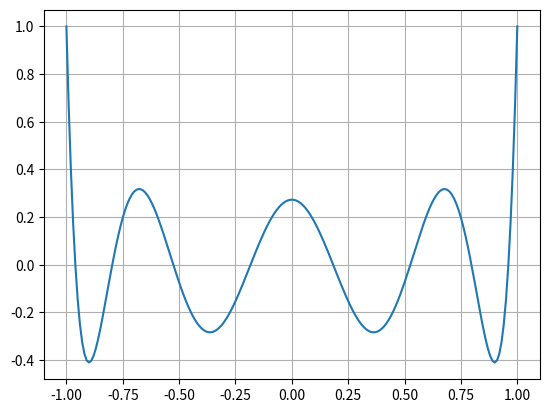

Source code (Python):
"""
Programa para gerar bases para elementos finitos de alta ordem. As bases são geradas no intervalo de  -1 ate 1

Esse código é referente ao polinómio de Jacobi com alpha e beta igual a zero, ou seja, Legendre
"""

import math as mt
import numpy as np
import matplotlib.pyplot as plt

ordem = 8                                            # Ordem do polinómio
li = -1                                              # Limite inferior do intervalo
ls = 1                                               # Limite superior do intervalo
reso = 0.01                                          # Resolução da curva
alpha = 0                                            # Valores para polinomio de Legendre
beta = 0                                             # Valores para polinomio de Legendre

lagrange = np.ones((int((ls-li)/reso)+1, ordem+1))   # Iniciando a produtória
x = np.zeros((1, int((ls-li)/reso)+1))               # Vetor para plotar a base

for i in range(0, int((ls-li)/reso)+1, 1):           # Preencher o vetor de plot
    x[0][i] = li + reso*i

A = np.zeros((int((ls-li)/reso)+1, 1))               # Cria uma matriz para n-1
B = np.zeros((int((ls-li)/reso)+1, 1))               # Cria uma matriz para n
C = np.zeros((int((ls-li)/reso)+1, 1))               # Cria uma matriz para n+1

if ordem == 0:
    B = np.ones((int((ls-li)/reso)+1, 1))

elif ordem == 1:
    for i in range(0, int((ls-li)/reso)+1, 1):
        B[i][0] = 0.5*(alpha-beta+(alpha+beta+2)*x[0][i])

elif ordem > 1:
    for i in range(0, int((ls-li)/reso)+1, 1):       # Preenchendo matriz para n-1
        A[i][0] = 1
    for i in range(0, int((ls-li)/reso)+1, 1):       # Preenchendo matriz para n
        B[i][0] = 0.5*(alpha-beta+(alpha+beta+2)*x[0][i])

# Rotina para calcular n+1

    for i in range(1, ordem, 1):
        for j in range(0, int((ls-li)/reso)+1, 1):
            a1 = 2*(i+1)*(i+alpha+beta+1)*((2*i)+alpha+beta)
            a2 = ((2*i)+alpha+beta+1)*(mt.pow(alpha, 2)-mt.pow(beta, 2))
            a3 = ((2*i)+alpha+beta)*((2*i)+alpha+beta+1)*((2*i)+alpha+beta+2)
            a4 = 2*(i+alpha)*(i+beta)*((2*i)+alpha+beta+2)

            ab1 = (a2+(a3*x[0][j]))*B[j][0]
            ab2 = a4*A[j][0]

            C[j][0] = (ab1-ab2)/a1

# Essa rotina desloca os elementos para calcular a próxima ordem de polinómio

        for k in range(0, int((ls-li)/reso)+1, 1):
            A[k][0] = B[k][0]
        for k in range(0, int((ls - li) / reso) + 1, 1):
            B[k][0] = C[k][0]
        C = np.zeros((int((ls-li)/reso)+1, 1))

# Rotina para plottar

fig = plt.figure()
plt.grid()
plt.plot(x[0, :], B[:, 0])
plt.show()
